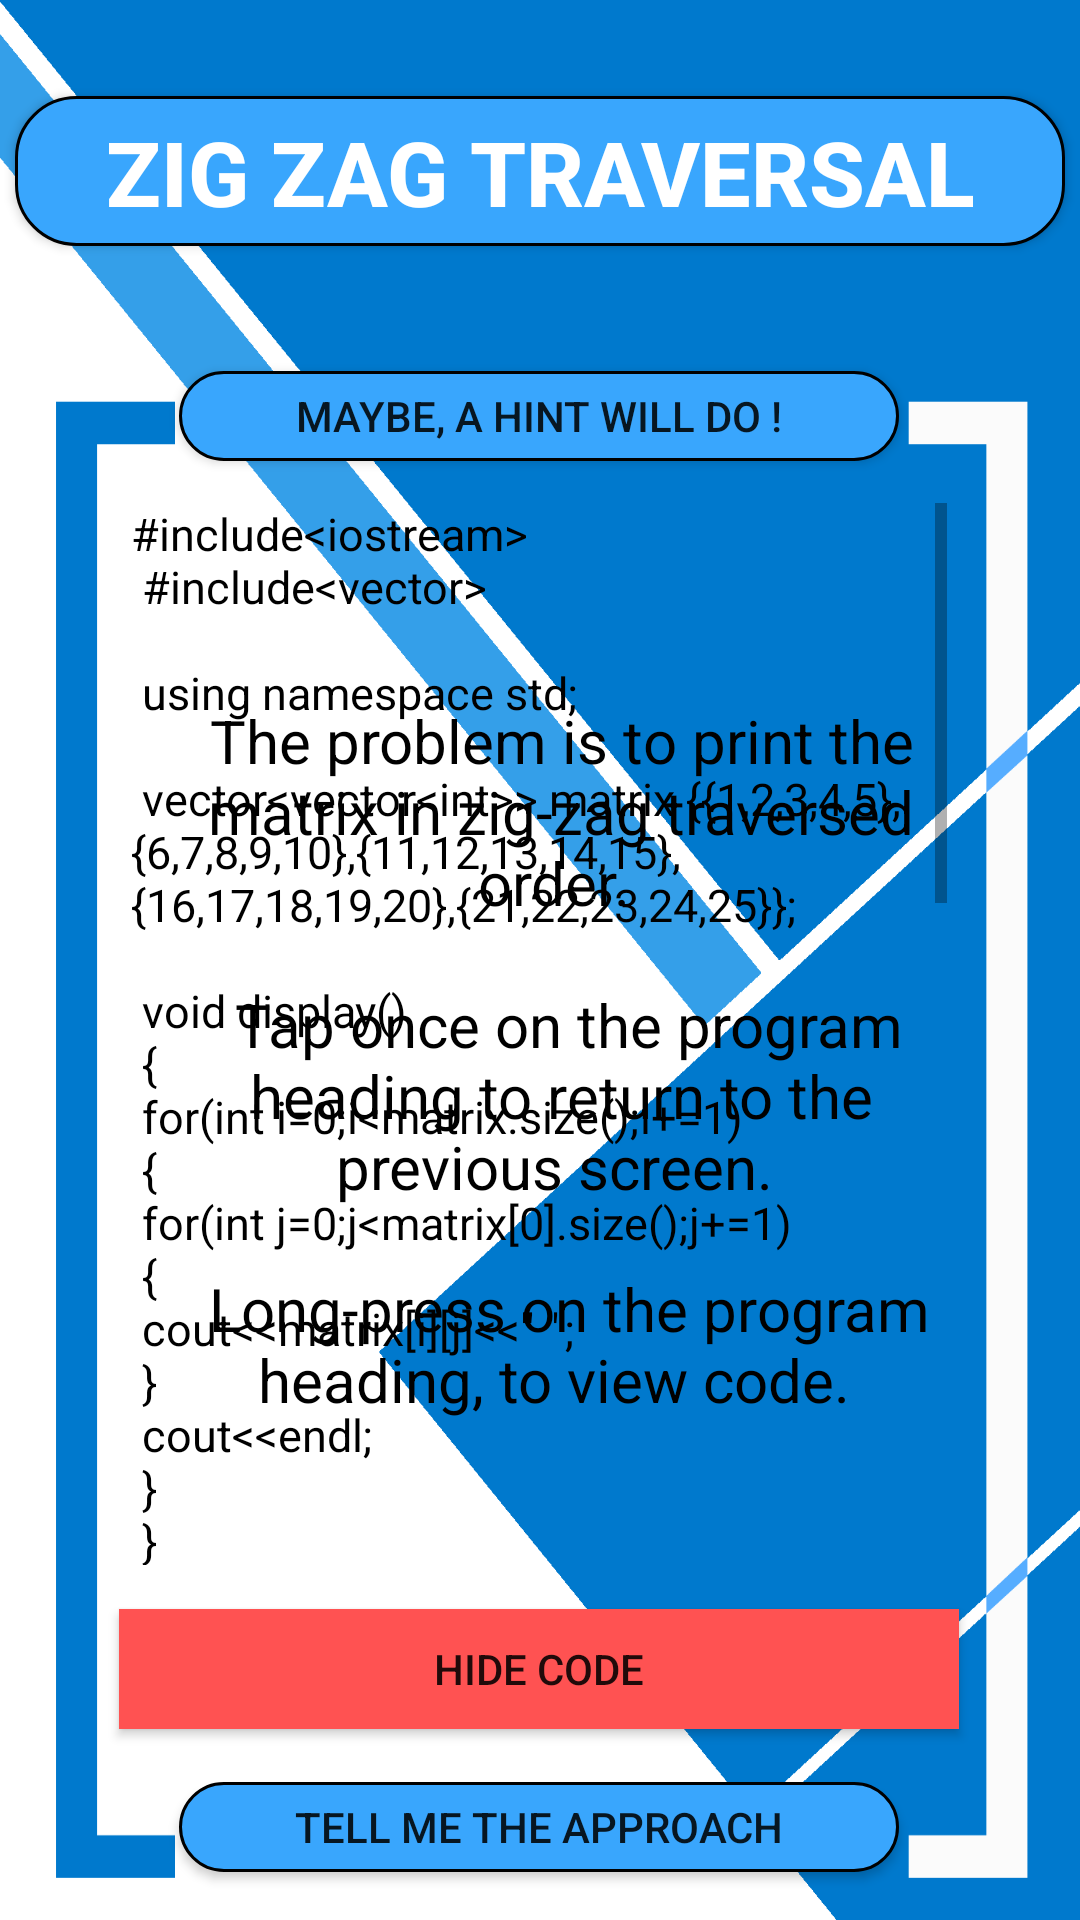

Reconstruct the res/layout file that produces this screen, plus the resources it refers to.
<!-- AndroidManifest.xml: application theme AppTheme -->
<!-- res/layout/activity_zig_zag.xml -->
<?xml version="1.0" encoding="utf-8"?>
<androidx.constraintlayout.widget.ConstraintLayout xmlns:android="http://schemas.android.com/apk/res/android"
    xmlns:app="http://schemas.android.com/apk/res-auto"
    xmlns:tools="http://schemas.android.com/tools"
    android:layout_width="match_parent"
    android:layout_height="match_parent"
    android:background="@drawable/background5"
    tools:context=".ZigZag">

    <ScrollView
        android:id="@+id/scrollerid"
        android:layout_width="272dp"
        android:layout_height="354dp"
        app:layout_constraintBottom_toBottomOf="parent"
        app:layout_constraintEnd_toEndOf="parent"
        app:layout_constraintHorizontal_bias="0.496"
        app:layout_constraintStart_toStartOf="parent"
        app:layout_constraintTop_toTopOf="parent"
        app:layout_constraintVertical_bias="0.586">

        <TextView
            android:id="@+id/codezigzag"
            android:layout_width="310dp"
            android:layout_height="425dp"
            android:text="@string/codezigzag"
            android:textColor="#000"
            android:textSize="15sp"
            app:layout_constraintBottom_toBottomOf="parent"
            app:layout_constraintEnd_toEndOf="parent"
            app:layout_constraintStart_toStartOf="parent"
            app:layout_constraintTop_toTopOf="parent" />

    </ScrollView>

    <Button
        android:id="@+id/zigzaghint"
        android:layout_width="240dp"
        android:layout_height="30dp"
        android:background="@drawable/custom_button1"
        android:text="@string/hint_code_button"
        android:onClick="hintZigZag"
        app:layout_constraintBottom_toBottomOf="parent"
        app:layout_constraintEnd_toEndOf="parent"
        app:layout_constraintHorizontal_bias="0.497"
        app:layout_constraintStart_toStartOf="parent"
        app:layout_constraintTop_toTopOf="parent"
        app:layout_constraintVertical_bias="0.203" />

    <Button
        android:id="@+id/zigzagapproach"
        android:layout_width="240dp"
        android:layout_height="30dp"
        android:background="@drawable/custom_button1"
        android:text="@string/approach_button"
        android:onClick="approachZigZag"
        app:layout_constraintBottom_toBottomOf="parent"
        app:layout_constraintEnd_toEndOf="parent"
        app:layout_constraintHorizontal_bias="0.497"
        app:layout_constraintStart_toStartOf="parent"
        app:layout_constraintTop_toTopOf="parent"
        app:layout_constraintVertical_bias="0.974" />


    <TextView
        android:id="@+id/problemZigZag"
        android:layout_width="275dp"
        android:layout_height="407dp"
        android:gravity="center_vertical|center_horizontal"
        android:text="@string/code_zigzag"
        android:textAlignment="gravity"
        android:textSize="20sp"
        android:textColor="#000"
        app:layout_constraintBottom_toBottomOf="parent"
        app:layout_constraintEnd_toEndOf="parent"
        app:layout_constraintHorizontal_bias="0.584"
        app:layout_constraintStart_toStartOf="parent"
        app:layout_constraintTop_toTopOf="parent"
        app:layout_constraintVertical_bias="0.745" />

    <Button
        android:id="@+id/hideCodeZigZag"
        style="@style/buttons"
        android:layout_width="280dp"
        android:layout_height="40dp"
        android:text="@string/hide_code_button"
        app:layout_constraintBottom_toBottomOf="parent"
        app:layout_constraintEnd_toEndOf="parent"
        app:layout_constraintHorizontal_bias="0.496"
        app:layout_constraintStart_toStartOf="parent"
        app:layout_constraintTop_toTopOf="parent"
        app:layout_constraintVertical_bias="0.894" />

    <Button
        android:id="@+id/ZigZagHeading"
        android:layout_width="350dp"
        android:layout_height="50dp"
        android:background="@drawable/custom_button1"
        android:gravity="center_horizontal|center_vertical"
        android:padding="5dp"
        android:text="@string/ZigZag_heading"
        android:textAlignment="gravity"
        android:textColor="#FFF"
        android:textSize="30sp"
        android:textStyle="bold"
        app:layout_constraintBottom_toBottomOf="parent"
        app:layout_constraintEnd_toEndOf="parent"
        app:layout_constraintStart_toStartOf="parent"
        app:layout_constraintTop_toTopOf="parent"
        app:layout_constraintVertical_bias="0.054" />

</androidx.constraintlayout.widget.ConstraintLayout>
<!-- resources referenced by this layout -->
<resources>
  <!-- drawable background5: png bitmap (drawable-v24, 36784 bytes) -->
  <!-- drawable custom_button1 (drawable) -->
  <?xml version="1.0" encoding="utf-8"?>
  <shape xmlns:android="http://schemas.android.com/apk/res/android"
  
      android:shape="rectangle">
      <corners android:radius="20dp"/>
      <solid android:color="#39A6FD"/>
  
      <stroke android:color="#000000" android:width="1dp"/>
  
  </shape>
  <string name="ZigZag_heading">Zig Zag Traversal</string>
  <string name="approach_button">Tell me the approach</string>
  <string name="code_zigzag">
  
          The problem is to print the matrix in zig-zag traversed order.
          \n
          \n
          Tap once on the program heading to return to the previous screen.
          \n
          \n
          Long-press on the program heading, to view code.
          \n
          \n
  
      </string>
  <string name="codezigzag">
  
  #include&lt;iostream&gt;	\n
  #include&lt;vector&gt;												\n
  												\n
  using namespace std;												\n
  												\n
  vector&lt;vector&lt;int&gt;&gt; matrix {{1,2,3,4,5},\n{6,7,8,9,10},{11,12,13,14,15},\n{16,17,18,19,20},{21,22,23,24,25}};	\n
  												\n
  void display()												\n
  {												\n
      for(int i=0;i&lt;matrix.size();i+=1)						\n
      {												\n
          for(int j=0;j&lt;matrix[0].size();j+=1)					\n
          {												\n
              cout&lt;&lt;matrix[i][j]&lt;&lt;\"\t\";				\n
          }												\n
          cout&lt;&lt;endl;												\n
      }												\n
  }												\n
  												\n
  int main()												\n
  {												\n
      int j = 0;												\n
  												\n
      display();												\n
  												\n
      cout&lt;&lt;endl&lt;&lt;endl;							\n
  												\n
      for(int i=0;i&lt;matrix.size();i+=1)					\n
      {												\n
          if(i%2 == 0)												\n
          {												\n
              for(int j=0;j&lt;matrix[0].size();j+=1)							\n
              {												\n
                  cout&lt;&lt;matrix[i][j]&lt;&lt;\" \";							\n
              }												\n
          }												\n
  												\n
          else												\n
          {												\n
              for(int j=matrix[0].size()-1;j&gt;=0;j-=1)								\n
              {												\n
                  cout&lt;&lt;matrix[i][j]&lt;&lt;\" \";				\n
              }												\n
          }												\n
  												\n
      }												\n
  												\n
      return 0;												\n
  }												\n
  												\n
  </string>
  <string name="hide_code_button">Hide Code</string>
  <string name="hint_code_button">Maybe, a hint will do !</string>
  <style name="buttons">
  
          <item name="android:background">#ff5252</item>
          <item name="android:radius">100dp</item>
          <item name="android:gravity">center_horizontal|center_vertical</item>
  
      </style>
  <style name="AppTheme" parent="Theme.AppCompat.DayNight.NoActionBar">
          
          <item name="colorPrimary">@color/colorPrimary</item>
          <item name="colorPrimaryDark">@color/colorPrimaryDark</item>
          <item name="colorAccent">@color/colorAccent</item>
      </style>
  <color name="colorPrimary">#4E4E4E</color>
  <color name="colorPrimaryDark">#121212</color>
  <color name="colorAccent">#03DAC5</color>
</resources>
